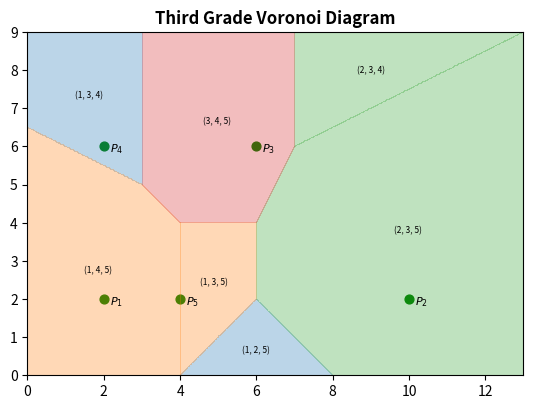

Recreate this plot in Python.
import matplotlib.pyplot as plt
import numpy as np
import sympy as sp

x, y = sp.symbols("x y")

RSSI = [(2, 2), (10, 2), (6, 6), (2, 6), (4, 2)]


def dist(M, Q):
    return (M[0] - Q[0]) ** 2 + (M[1] - Q[1]) ** 2


def plotPointsLines(points):
    for i, p in enumerate(points):
        ax.scatter(p[0], p[1], color="green", s=40)
        ax.text(
            p[0] + 0.15,
            p[1] - 0.15,
            f"$P_{{{i+1}}}$",
            fontweight="bold",
            fontsize=8,
        )


def getValidPairs(res):
    distances = np.zeros((res, res, len(RSSI)))
    for idx, obj in enumerate(RSSI):
        distances[:, :, idx] = dist((X, Y), obj)

    closest_three = np.sort(np.argsort(distances, axis=2)[:, :, :3], axis=2)
    unique_rows = np.unique(closest_three.reshape(-1, 3), axis=0)
    valid_pairs = [tuple(row) for row in unique_rows]

    return valid_pairs


def getBoundaryEquations(data, validPairs):
    equations = {}
    n = len(data)
    for pair in validPairs:
        i, j, m = pair
        boundaryEquations = []
        for k in range(n):
            if k == i or k == j or k == m:
                continue
            boundaryEquations.append(dist((x, y), data[i]) - dist((x, y), data[k]))
            boundaryEquations.append(dist((x, y), data[j]) - dist((x, y), data[k]))
            boundaryEquations.append(dist((x, y), data[m]) - dist((x, y), data[k]))
        equations[(i, j, m)] = boundaryEquations
    return equations


def plotDiagram(equations):
    areas = []
    keys = list(equations.keys())
    colors = plt.cm.tab10(np.linspace(0, 1, len(equations) * 3))

    for i, key in enumerate(keys):
        mask = np.ones_like(X, dtype=bool)
        for expr in equations[key]:
            f = sp.lambdify((x, y), expr, "numpy")
            Z = f(X, Y)
            mask &= Z <= 0

        if np.any(mask):
            ax.contourf(
                X, Y, mask.astype(int), levels=[0.5, 1.5], colors=[colors[i]], alpha=0.3
            )
            center_x = np.mean(X[mask])
            center_y = np.mean(Y[mask])
            ax.text(
                center_x,
                center_y,
                f"({key[0]+1}, {key[1]+1}, {key[2]+1})",
                fontsize=6,
                ha="center",
                va="center",
            )
            areas.append(mask.sum())


fig, ax = plt.subplots()
ax.set_aspect("equal")
plotPointsLines(RSSI)

xs = []
ys = []

for obj in RSSI:
    xs.append(obj[0])
    ys.append(obj[1])

pad = 3
xmax = max(xs)
ymax = max(ys)
xmin = min(xs)
ymin = min(ys)
xMin, xMax = min(xmin, ymin) - 2, xmax + pad
yMin, yMax = min(xmin, ymin) - 2, ymax + pad
res = 500

xs = np.linspace(xMin, xMax, res)
ys = np.linspace(yMin, yMax, res)
X, Y = np.meshgrid(xs, ys)

validPairs = getValidPairs(res)
equations = getBoundaryEquations(RSSI, validPairs)
plotDiagram(equations)

plt.title("Third Grade Voronoi Diagram", fontsize=12, fontweight="bold")
plt.show()
